Photos from the image-classification dataset "dataset_merged" in the GitHub repository fatmanurpolat15/SAS. Its 4 classes are: diger, enkaz, kaya, mayin.

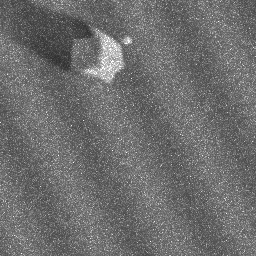
Label: kaya

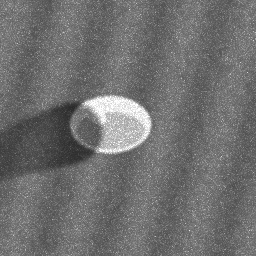
Label: mayin

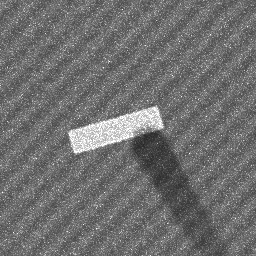
Label: enkaz

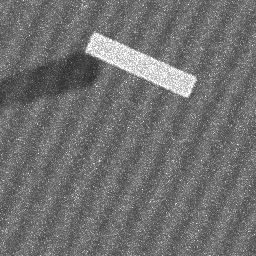
Label: enkaz

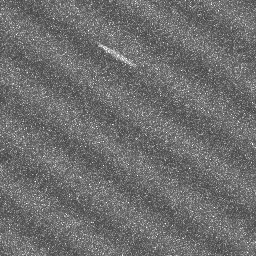
Label: diger

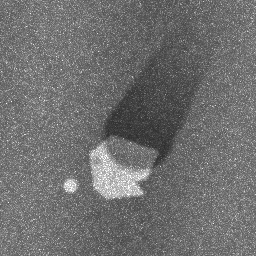
Label: kaya
